9-way image classification set "diseases" from GitHub (RobertMercieca/Dissertation); label vocabulary: apple apple scab, apple cedar apple rust, apple healthy, grape black rot, grape esca black measles, grape healthy, potato early blight, potato late blight, potato healthy.

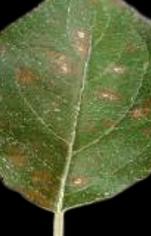
Label: apple cedar apple rust

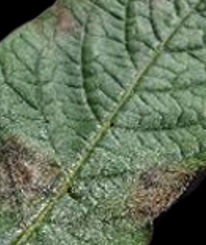
Label: potato late blight

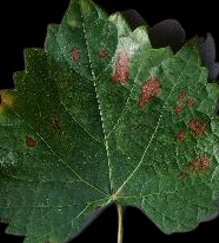
Label: grape esca black measles

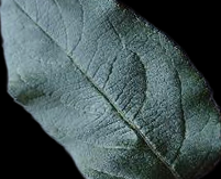
Label: apple healthy

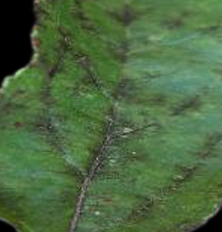
Label: apple apple scab

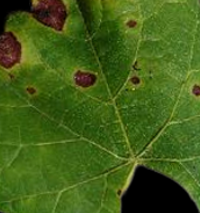
Label: grape black rot
